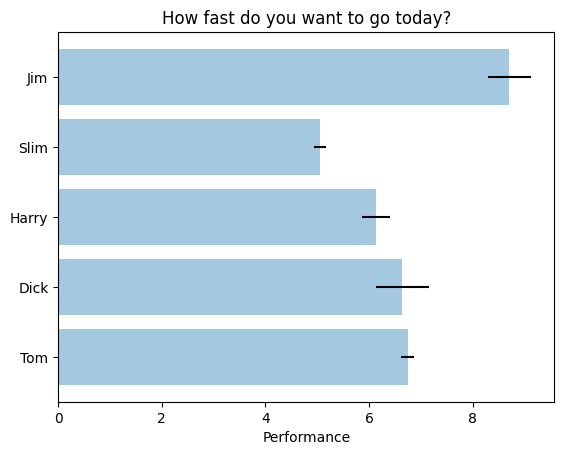

The matplotlib source for this figure:
import matplotlib.pyplot as plt
import numpy as np

# a = np.linspace(0,10,100)
# b = np.exp(-a)
#
# plt.plot(a)
# plt.show()

"""
Simple demo of a horizontal bar chart.
"""
def barh_example():
    plt.rcdefaults()


    # Example data
    people = ('Tom', 'Dick', 'Harry', 'Slim', 'Jim')
    y_pos = np.arange(len(people))
    performance = 3 + 10 * np.random.rand(len(people))
    error = np.random.rand(len(people))

    plt.barh(y_pos, performance, xerr=error, align='center', alpha=0.4)
    plt.yticks(y_pos, people)
    plt.xlabel('Performance')
    plt.title('How fast do you want to go today?')

    plt.show()

    
barh_example()